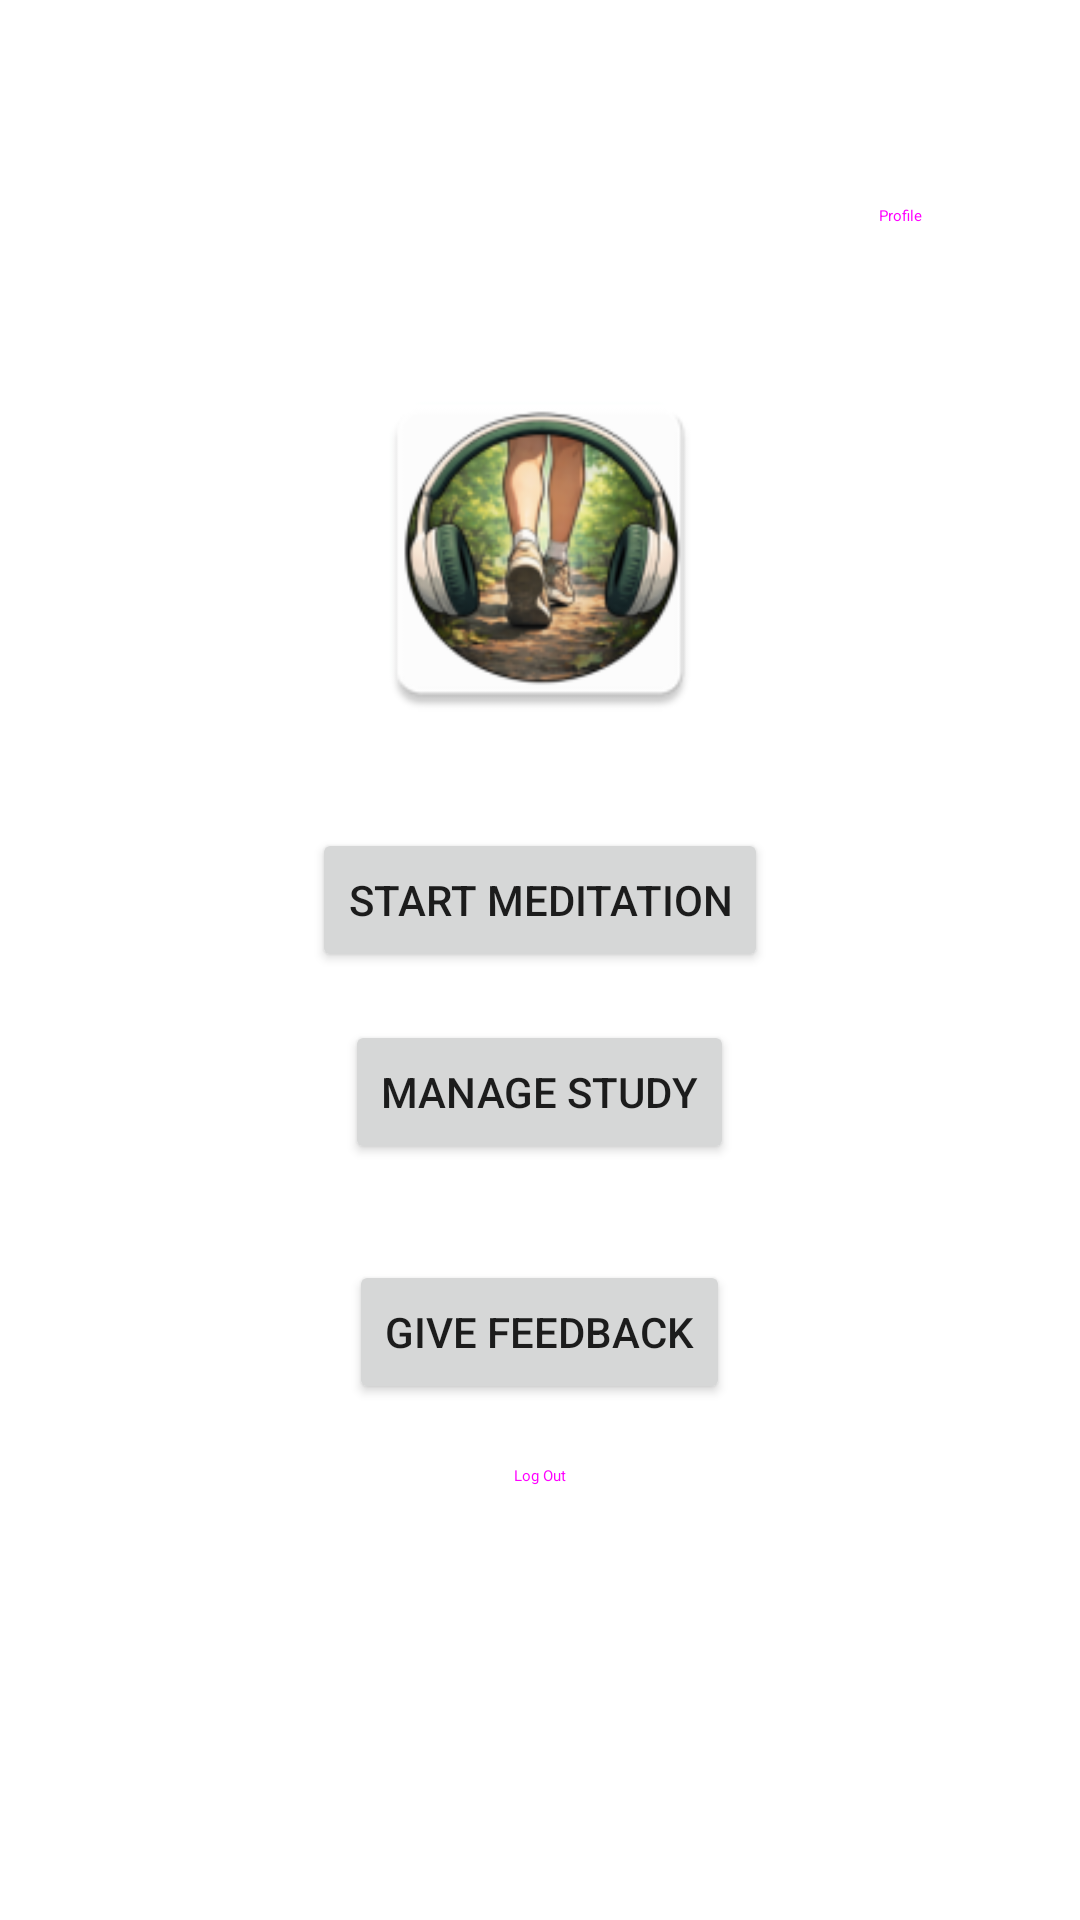

Write the Android layout XML for this screen, with the resource values it uses.
<!-- AndroidManifest.xml: activity theme Theme.MyApplication -->
<!-- res/layout/activity_main.xml -->
<?xml version="1.0" encoding="utf-8"?>
<androidx.constraintlayout.widget.ConstraintLayout
    xmlns:android="http://schemas.android.com/apk/res/android"
    xmlns:app="http://schemas.android.com/apk/res-auto"
    android:layout_width="match_parent"
    android:layout_height="match_parent">

    <Button
        android:id="@+id/btnProfile"
        style="@style/Widget.Material3.Button.TextButton"
        android:layout_width="wrap_content"
        android:layout_height="wrap_content"
        android:layout_marginTop="48dp"
        android:layout_marginEnd="16dp"
        android:text="@string/profile"
        app:layout_constraintEnd_toEndOf="parent"
        app:layout_constraintTop_toTopOf="parent" />

    <LinearLayout
        android:layout_width="wrap_content"
        android:layout_height="wrap_content"
        android:orientation="vertical"
        android:gravity="center"
        app:layout_constraintTop_toTopOf="parent"
        app:layout_constraintBottom_toBottomOf="parent"
        app:layout_constraintStart_toStartOf="parent"
        app:layout_constraintEnd_toEndOf="parent">

        <ImageView
            android:id="@+id/img_logo"
            android:layout_width="@dimen/logo_size"
            android:layout_height="@dimen/logo_size"
            android:layout_marginBottom="@dimen/space_32"
            android:src="@mipmap/ic_launcher"
            android:contentDescription="App Logo"
            android:scaleType="fitCenter" />


        <Button
            android:id="@+id/btnResumeWalk"
            android:layout_width="wrap_content"
            android:layout_height="wrap_content"
            android:layout_marginBottom="16dp"
            android:text="Resume current walk"
            android:visibility="gone" />
        <Button
            android:id="@+id/btnExplore"
            android:layout_width="wrap_content"
            android:layout_height="wrap_content"
            android:text="@string/start_meditation"
            android:layout_marginBottom="16dp"/>

        <Button
            android:id="@+id/btnResearcherDashboard"
            android:layout_width="wrap_content"
            android:layout_height="wrap_content"
            android:layout_marginBottom="16dp"
            android:text="@string/researcher_dashboard"
            android:visibility="gone" />

        <Button
            android:id="@+id/btnStudy"
            android:layout_width="wrap_content"
            android:layout_height="wrap_content"
            android:layout_marginBottom="16dp"
            android:text="@string/manage_study"/>

        <Button
            android:id="@+id/btnFeedback"
            android:layout_width="wrap_content"
            android:layout_height="wrap_content"
            android:layout_marginTop="16dp"
            android:text="@string/give_feedback"/>

        <Button
            android:id="@+id/btnAdminDashboard"
            android:layout_width="wrap_content"
            android:layout_height="wrap_content"
            android:layout_marginTop="16dp"
            android:text="@string/admin_dashboard_heading"
            android:visibility="gone"/>

        <Button
            android:id="@+id/btnBecomeResearcher"
            android:layout_width="wrap_content"
            android:layout_height="wrap_content"
            android:layout_marginTop="16dp"
            android:text="@string/become_researcher"
            android:visibility="gone"/>

        <TextView
            android:id="@+id/researcherPendingNotice"
            android:layout_width="wrap_content"
            android:layout_height="wrap_content"
            android:layout_marginTop="16dp"
            android:gravity="center"
            android:text="@string/researcher_pending_notice"
            android:visibility="gone"/>

        <Button
            android:id="@+id/btnLogOut"
            style="@style/Widget.Material3.Button.TextButton"
            android:layout_width="wrap_content"
            android:layout_height="wrap_content"
            android:text="@string/logout" />

    </LinearLayout>

</androidx.constraintlayout.widget.ConstraintLayout>
<!-- resources referenced by this layout -->
<resources>
  <dimen name="logo_size">120dp</dimen>
  <dimen name="space_32">32dp</dimen>
  <!-- mipmap ic_launcher: webp bitmap (mipmap-hdpi, 5704 bytes) -->
  <string name="admin_dashboard_heading">Admin Dashboard</string>
  <string name="become_researcher">Become a Researcher</string>
  <string name="give_feedback">Give Feedback</string>
  <string name="logout">Log Out</string>
  <string name="manage_study">Manage Study</string>
  <string name="profile">Profile</string>
  <string name="researcher_dashboard">Study Dashboard</string>
  <string name="researcher_pending_notice">Your researcher access is awaiting admin approval.</string>
  <string name="start_meditation">Start Meditation</string>
  <style name="Theme.MyApplication" parent="Theme.MaterialComponents.DayNight.NoActionBar">
          
          <item name="colorPrimary">@color/sky_blue_dark</item>
          <item name="colorPrimaryVariant">@color/sky_blue</item>
          <item name="colorOnPrimary">@color/white</item>
          
          <item name="colorSecondary">@color/teal_200</item>
          <item name="colorSecondaryVariant">@color/teal_700</item>
          <item name="colorOnSecondary">@color/black</item>
          
          <item name="android:statusBarColor">@color/sky_blue</item>
          
      </style>
  <color name="sky_blue_dark">#1976D2</color>
  <color name="sky_blue">#4FC3F7</color>
  <color name="white">#FFFFFFFF</color>
  <color name="teal_200">#FF03DAC5</color>
  <color name="teal_700">#FF018786</color>
  <color name="black">#FF000000</color>
</resources>
